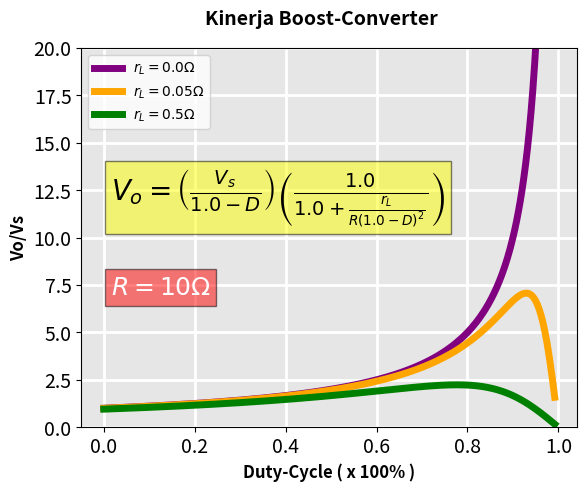
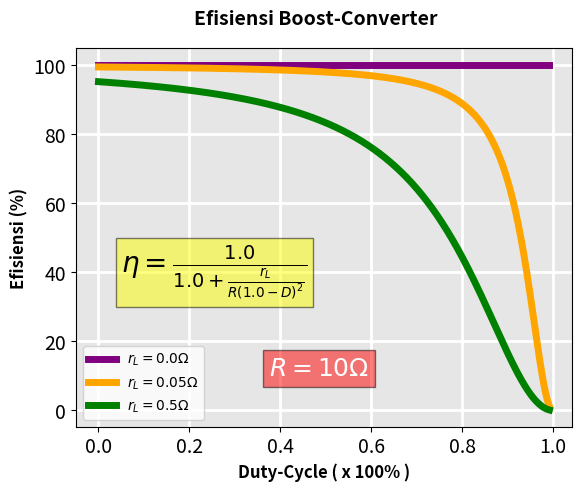

The script that saved these images, in order:
# -*- coding: utf-8 -*-
"""
=====================================
Pengaruh Resistansi Seri Induktor
pada Ketidak-idealan Tegangan Output 
Rangkaian Boost-Converter
-------------------------------------
Acuan : 
Daniel W. Hart, "Power Electronics"
Bab 6, bagian 6.5 Boost Converter
Persamaan (6-42) dan (6-44)
halaman 219 - 220
-------------------------------------
1st coded on Thu Nov 6 08:59:30 2025 
Ihsan Hariadi - STEI ITB
=====================================
"""
import numpy as np
import matplotlib.pyplot as plt

Npoint  = 500
Npoint2 = Npoint - 3
step    = 1/Npoint
R       = 10.0
rL1     = 0.0
rL2     = 0.05
rL3     = 0.5
#
x1   = np.zeros((Npoint2))
#
y1   = np.zeros((Npoint2))
y2   = np.zeros((Npoint2))
y3   = np.zeros((Npoint2))
y4   = np.zeros((Npoint2))
y5   = np.zeros((Npoint2))
y6   = np.zeros((Npoint2))
#

for ii in range (Npoint2):
    D = ii*step
    x1[ii]      = D                       # D: Duty-cycle
    denom1      = 1 - D
    denom2      = R*(denom1*denom1)       # Eq. 6-42
    denom3a     = 1.0 + (rL1 / denom2)    # Eq. 6-42 utk rL1
    denom3b     = 1.0 + (rL2 / denom2)    # Eq. 6-42 utk rL2
    denom3c     = 1.0 + (rL3 / denom2)    # Eq. 6-42 utk rL3
    denom_real1 = denom1 * denom3a        # Eq. 6-42 utk rL1
    denom_real2 = denom1 * denom3b        # Eq. 6-42 utk rL2
    denom_real3 = denom1 * denom3c        # Eq. 6-42 utk rL3
#
    denom4a     = rL1 / denom2            # Eq. 6-44 utk rL1
    denom4b     = rL2 / denom2            # Eq. 6-44 utk rL2
    denom4c     = rL3 / denom2            # Eq. 6-44 utk rL3
#
    y1[ii]      = 1.0/denom_real1         # Vo/Vs  utk rL1
    y2[ii]      = 1.0/denom_real2         # Vo/Vs  utk rL2
    y3[ii]      = 1.0/denom_real3         # Vo/Vs  utk rL3
    y4[ii]      = 100.0 / (1.0 + denom4a) # Eta(%) utk rL1
    y5[ii]      = 100.0 / (1.0 + denom4b) # Eta(%) utk rL2
    y6[ii]      = 100.0 / (1.0 + denom4c) # Eta(%) utk rL3
  
# ---- Plot Vo/Vs sbg fungsi dari D (Fig 6-10a) ----------
fig1 = plt.figure()
ax = fig1.add_subplot()
fig1.subplots_adjust(top=0.90)
ax.tick_params(axis='both', labelsize=14) 
fig1.suptitle('Kinerja Boost-Converter', fontsize=14, fontweight='bold')
ax.set_xlabel('Duty-Cycle ( x 100% )', fontsize=12, fontweight='bold')
ax.set_ylabel('Vo/Vs', fontsize=12, fontweight='bold')

plt.ylim(0, 20) 
line , = ax.plot(x1,y1, label = r'$ r_L = 0.0 \Omega $')
plt.setp(line, color='purple', linewidth=5)
line , = ax.plot(x1,y2, label = r'$ r_L = 0.05 \Omega $')
plt.setp(line, color ='orange', linewidth=5)
line , = ax.plot(x1,y3, label = r'$ r_L = 0.5 \Omega $')
plt.setp(line, color ='green', linewidth=5)

plt.text(0.015, 7, r'$ R  = 10 \Omega $', fontsize=18, color='white', style='italic', bbox=dict(facecolor='red', alpha=0.5))
plt.text(0.015, 12, r'$ V_o = \left( \frac {V_s}{1.0 - D} \right) \left( \frac{1.0}{1.0 + \frac{r_L}{R(1.0 - D)^2}} \right) $', fontsize = 20, bbox=dict(facecolor='yellow', alpha=0.5))

# plt.arrow(0.65, 30, 0.270, -50, width=0.01)

plt.grid(True, color='w', linestyle='-', linewidth=2)
plt.gca().patch.set_facecolor('0.9')

plt.legend()
plt.show()

# --- Plot Eta (%) sbg fungsi dari D (pers. 6-10b) ----
fig2 = plt.figure()
ax = fig2.add_subplot()
fig2.subplots_adjust(top=0.90)
ax.tick_params(axis='both', labelsize=14) 
fig2.suptitle('Efisiensi Boost-Converter', fontsize=14, fontweight='bold')
ax.set_xlabel('Duty-Cycle ( x 100% )', fontsize=12, fontweight='bold')
ax.set_ylabel('Efisiensi (%)', fontsize=12, fontweight='bold')
line , = ax.plot(x1,y4, label = r'$ r_L = 0.0 \Omega $')
plt.setp(line, color ='purple', linewidth=5)
line , = ax.plot(x1,y5, label = r'$ r_L = 0.05 \Omega $')
plt.setp(line, color ='orange', linewidth=5)
line , = ax.plot(x1,y6, label = r'$ r_L = 0.5 \Omega $')
plt.setp(line, color ='green', linewidth=5)

plt.text(0.375, 10, r'$ R  = 10 \Omega $', fontsize=18, color='white', style='italic', bbox=dict(facecolor='red', alpha=0.5))
plt.text(0.05, 40, r'$ \eta = \frac{1.0}{1.0 + \frac{r_L}{R(1.0 - D)^2}} $', fontsize = 20, bbox=dict(facecolor='yellow', alpha=0.5))

plt.grid(True, color='w', linestyle='-', linewidth=2)
plt.gca().patch.set_facecolor('0.9')

plt.legend()
plt.show()

# ---------------------------------------------
# Pembuatan kode LaTeX untuk pers. Matematika
# kode Latex yg dihasilkan di layer (console)
# bisa dilihat dgn copy paste ke situs 
# free Latex viewer - register dari Google
# https://latexeditor.lagrida.com/
# ---------------------------------------------
#

from sympy import symbols, latex

x, y, rL, R, D = symbols('x y rL R D')
expr1 = (x + y)**2
expr2 = (x + y)/x
expr3 = 1.0 / (1.0 + rL / (R * (1.0 - D)**2) )

latex_code01 = latex(expr1)
latex_code02 = latex(expr2)
latex_code03 = latex(expr3)

print(latex_code01)
print(latex_code02)
print(latex_code03)
